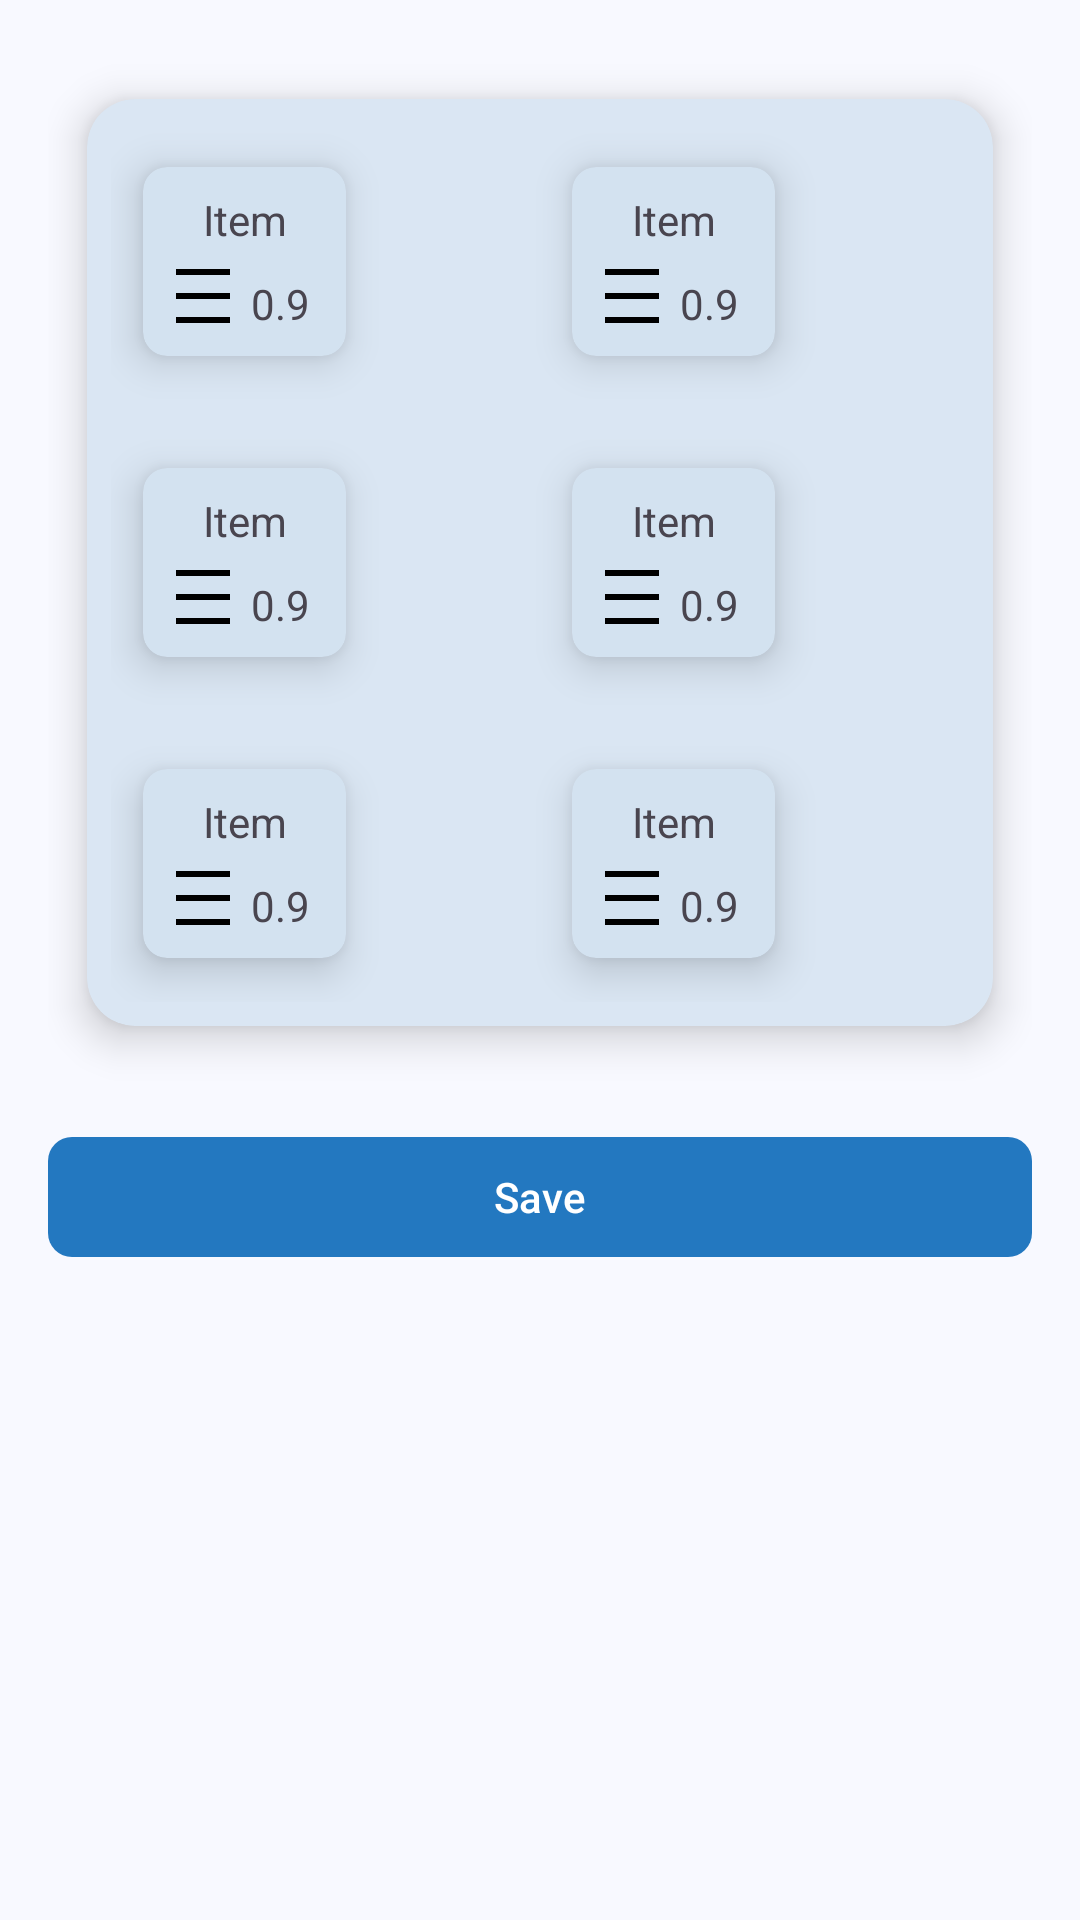

Layout XML and referenced resources for this Android screen:
<!-- AndroidManifest.xml: application theme Theme.McCabeThiele -->
<!-- res/layout/fragment_configuracoes.xml -->
<?xml version="1.0" encoding="utf-8"?>
<androidx.constraintlayout.widget.ConstraintLayout xmlns:android="http://schemas.android.com/apk/res/android"
    xmlns:app="http://schemas.android.com/apk/res-auto"
    xmlns:tools="http://schemas.android.com/tools"
    android:id="@+id/configuracoes_fragment"
    android:layout_width="match_parent"
    android:layout_height="match_parent"
    tools:context=".ui.ConfiguracoesFragment">

    <ScrollView
        android:layout_width="match_parent"
        android:layout_height="0dp"
        android:fadeScrollbars="false"
        android:fillViewport="true"
        android:scrollbarSize="@dimen/space_2xs"
        android:scrollbarStyle="outsideOverlay"
        android:scrollbars="vertical"
        app:layout_behavior="@string/appbar_scrolling_view_behavior"
        app:layout_constraintBottom_toBottomOf="parent"
        app:layout_constraintEnd_toEndOf="parent"
        app:layout_constraintStart_toStartOf="parent"
        app:layout_constraintTop_toTopOf="parent">

        <LinearLayout
            android:layout_width="match_parent"
            android:layout_height="wrap_content"
            android:layout_gravity="center_horizontal"
            android:orientation="vertical"
            android:padding="@dimen/padding_medium">

            
            <com.google.android.material.card.MaterialCardView
                android:layout_width="match_parent"
                android:layout_height="wrap_content"
                android:layout_marginBottom="@dimen/margin_medium"
                app:cardCornerRadius="@dimen/radius_large"
                app:cardElevation="@dimen/elevation_level_4">

                <androidx.constraintlayout.widget.ConstraintLayout
                    android:layout_width="match_parent"
                    android:layout_height="wrap_content"
                    android:padding="@dimen/padding_small">

                    <androidx.constraintlayout.widget.Guideline
                        android:id="@+id/guidelineCentro"
                        android:layout_width="wrap_content"
                        android:layout_height="wrap_content"
                        android:orientation="vertical"
                        app:layout_constraintGuide_percent="0.5" />

                    <include
                        android:id="@+id/cardViewxD"
                        layout="@layout/card_padrao"
                        android:layout_width="wrap_content"
                        android:layout_height="wrap_content"
                        app:layout_constraintStart_toStartOf="parent"
                        app:layout_constraintTop_toTopOf="parent" />

                    <include
                        android:id="@+id/cardViewxB"
                        layout="@layout/card_padrao"
                        android:layout_width="wrap_content"
                        android:layout_height="wrap_content"
                        app:layout_constraintStart_toStartOf="@id/guidelineCentro"
                        app:layout_constraintTop_toTopOf="parent" />


                    <include
                        android:id="@+id/cardViewzF"
                        layout="@layout/card_padrao"
                        android:layout_width="wrap_content"
                        android:layout_height="wrap_content"
                        android:layout_marginTop="@dimen/padding_small"
                        app:layout_constraintStart_toStartOf="parent"
                        app:layout_constraintTop_toBottomOf="@id/cardViewxD" />

                    <include
                        android:id="@+id/cardViewValorq"
                        layout="@layout/card_padrao"
                        android:layout_width="wrap_content"
                        android:layout_height="wrap_content"
                        android:layout_marginTop="@dimen/padding_small"
                        app:layout_constraintStart_toStartOf="@id/guidelineCentro"
                        app:layout_constraintTop_toBottomOf="@id/cardViewxB" />


                    <include
                        android:id="@+id/cardViewRazoesR"
                        layout="@layout/card_padrao"
                        android:layout_width="wrap_content"
                        android:layout_height="wrap_content"
                        android:layout_marginTop="@dimen/padding_small"
                        app:layout_constraintStart_toStartOf="parent"
                        app:layout_constraintTop_toBottomOf="@id/cardViewzF" />

                    <include
                        android:id="@+id/cardViewVazaoF"
                        layout="@layout/card_padrao"
                        android:layout_width="wrap_content"
                        android:layout_height="wrap_content"
                        android:layout_marginTop="@dimen/padding_small"
                        app:layout_constraintStart_toStartOf="@id/guidelineCentro"
                        app:layout_constraintTop_toBottomOf="@id/cardViewValorq" />



                </androidx.constraintlayout.widget.ConstraintLayout>
            </com.google.android.material.card.MaterialCardView>

            <Button
                android:id="@+id/buttonSave"
                android:layout_width="match_parent"
                android:layout_height="wrap_content"
                android:text="@string/button_save_specs"
                android:textAlignment="center" />

        </LinearLayout>

    </ScrollView>

</androidx.constraintlayout.widget.ConstraintLayout>
<!-- res/layout/card_padrao.xml (included above) -->
<?xml version="1.0" encoding="utf-8"?>
<com.google.android.material.card.MaterialCardView xmlns:android="http://schemas.android.com/apk/res/android"
    xmlns:app="http://schemas.android.com/apk/res-auto"
    android:id="@+id/cardView"
    android:layout_width="wrap_content"
    android:layout_height="wrap_content"
    android:checkable="true"
    android:clickable="true"
    android:focusable="true"
    android:foreground="?attr/selectableItemBackground"
    android:stateListAnimator="@animator/click_scale"
    app:cardElevation="@dimen/elevation_level_4"
    app:rippleColor="?attr/colorControlHighlight">

    <androidx.constraintlayout.widget.ConstraintLayout
        android:layout_width="match_parent"
        android:layout_height="match_parent"
        android:padding="@dimen/margin_small">

        <TextView
            android:id="@+id/textViewTitulo"
            android:layout_width="wrap_content"
            android:layout_height="wrap_content"
            android:gravity="center"
            android:text="@string/card_view_titulo"
            app:layout_constraintEnd_toEndOf="parent"
            app:layout_constraintStart_toStartOf="parent"
            app:layout_constraintTop_toTopOf="parent" />

        <ImageView
            android:id="@+id/imageView"
            android:layout_width="wrap_content"
            android:layout_height="wrap_content"
            android:layout_marginTop="@dimen/margin_xsmall"
            android:src="@drawable/ic_density_medium_24dp"
            app:layout_constraintBottom_toBottomOf="parent"
            app:layout_constraintStart_toStartOf="parent"
            app:layout_constraintTop_toBottomOf="@+id/textViewTitulo"
            app:tint="@android:color/black" />

        <TextView
            android:id="@+id/textViewValor"
            android:layout_width="wrap_content"
            android:layout_height="wrap_content"
            android:layout_marginStart="@dimen/margin_xsmall"
            android:layout_marginEnd="@dimen/margin_xsmall"
            android:text="@string/card_view_valor"
            app:layout_constraintBottom_toBottomOf="@+id/imageView"
            app:layout_constraintEnd_toEndOf="parent"
            app:layout_constraintStart_toEndOf="@+id/imageView" />

    </androidx.constraintlayout.widget.ConstraintLayout>
</com.google.android.material.card.MaterialCardView>
<!-- resources referenced by this layout -->
<resources>
  <dimen name="elevation_level_4">8dp</dimen>
  <dimen name="margin_medium">16dp</dimen>
  <dimen name="margin_small">8dp</dimen>
  <dimen name="margin_xsmall">4dp</dimen>
  <dimen name="padding_medium">16dp</dimen>
  <dimen name="padding_small">8dp</dimen>
  <dimen name="radius_large">16dp</dimen>
  <dimen name="space_2xs">2dp</dimen>
  <string name="button_save_specs">Save</string>
  <string name="card_view_titulo">Item</string>
  <string name="card_view_valor">0.9</string>
  <style name="Theme.McCabeThiele" parent="Base.Theme.McCabeThiele" />
  <color name="md_theme_primary">#005F9F</color>
  <color name="md_theme_onPrimary">#FFFFFF</color>
  <color name="md_theme_primaryContainer">#2378C0</color>
  <color name="md_theme_onPrimaryContainer">#FDFCFF</color>
  <color name="md_theme_secondary">#48607D</color>
  <color name="md_theme_onSecondary">#FFFFFF</color>
  <color name="md_theme_secondaryContainer">#C3DCFE</color>
  <color name="md_theme_onSecondaryContainer">#49617E</color>
  <color name="md_theme_tertiary">#804393</color>
  <color name="md_theme_onTertiary">#FFFFFF</color>
  <color name="md_theme_tertiaryContainer">#9B5CAD</color>
  <color name="md_theme_onTertiaryContainer">#FFFBFF</color>
  <color name="md_theme_error">#BA1A1A</color>
  <color name="md_theme_onError">#FFFFFF</color>
  <color name="md_theme_errorContainer">#FFDAD6</color>
  <color name="md_theme_onErrorContainer">#93000A</color>
  <color name="md_theme_background">#F8F9FF</color>
  <color name="md_theme_onBackground">#191C20</color>
  <color name="md_theme_surface">#F8F9FF</color>
  <color name="md_theme_onSurface">#191C20</color>
  <color name="md_theme_surfaceVariant">#DDE3EF</color>
  <color name="md_theme_onSurfaceVariant">#414751</color>
  <color name="md_theme_outline">#717782</color>
  <color name="md_theme_outlineVariant">#C0C7D2</color>
  <color name="md_theme_inverseSurface">#2D3136</color>
  <color name="md_theme_inverseOnSurface">#EFF0F7</color>
  <color name="md_theme_inversePrimary">#9ECAFF</color>
  <color name="md_theme_primaryFixed">#D1E4FF</color>
  <color name="md_theme_onPrimaryFixed">#001D36</color>
  <color name="md_theme_primaryFixedDim">#9ECAFF</color>
  <color name="md_theme_onPrimaryFixedVariant">#00497D</color>
  <color name="md_theme_secondaryFixed">#D1E4FF</color>
  <color name="md_theme_onSecondaryFixed">#001D36</color>
  <color name="md_theme_secondaryFixedDim">#B0C9EA</color>
  <color name="md_theme_onSecondaryFixedVariant">#304864</color>
  <color name="md_theme_tertiaryFixed">#FBD7FF</color>
  <color name="md_theme_onTertiaryFixed">#330044</color>
  <color name="md_theme_tertiaryFixedDim">#F0B0FF</color>
  <color name="md_theme_onTertiaryFixedVariant">#682C7B</color>
  <color name="md_theme_surfaceDim">#D8DAE0</color>
  <color name="md_theme_surfaceBright">#F8F9FF</color>
  <color name="md_theme_surfaceContainerLowest">#FFFFFF</color>
  <color name="md_theme_surfaceContainerLow">#F2F3FA</color>
  <color name="md_theme_surfaceContainer">#ECEEF4</color>
  <color name="md_theme_surfaceContainerHigh">#E6E8EE</color>
  <color name="md_theme_surfaceContainerHighest">#E0E2E9</color>
  <style name="AppBodyLarge" parent="TextAppearance.Material3.BodyLarge">
          <item name="android:textSize">@dimen/text_body_medium</item>
          <item name="android:textColor">@color/md_theme_onSurface</item>
          <item name="android:gravity">left|center_vertical</item>
      </style>
  <color name="colorSurfaceToolbar">#0070EB</color>
  <dimen name="text_headline_medium">28sp</dimen>
  <dimen name="text_title_large">18sp</dimen>
  <dimen name="text_body_medium">14sp</dimen>
  <dimen name="text_label_small">11sp</dimen>
  <dimen name="radius_small">8dp</dimen>
  <dimen name="elevation_level_2">3dp</dimen>
  <style name="ShapeAppearance.Button" parent="ShapeAppearance.Material3.SmallComponent">
          <item name="cornerSize">@dimen/radius_small</item>
      </style>
  <dimen name="button_height">48dp</dimen>
</resources>
